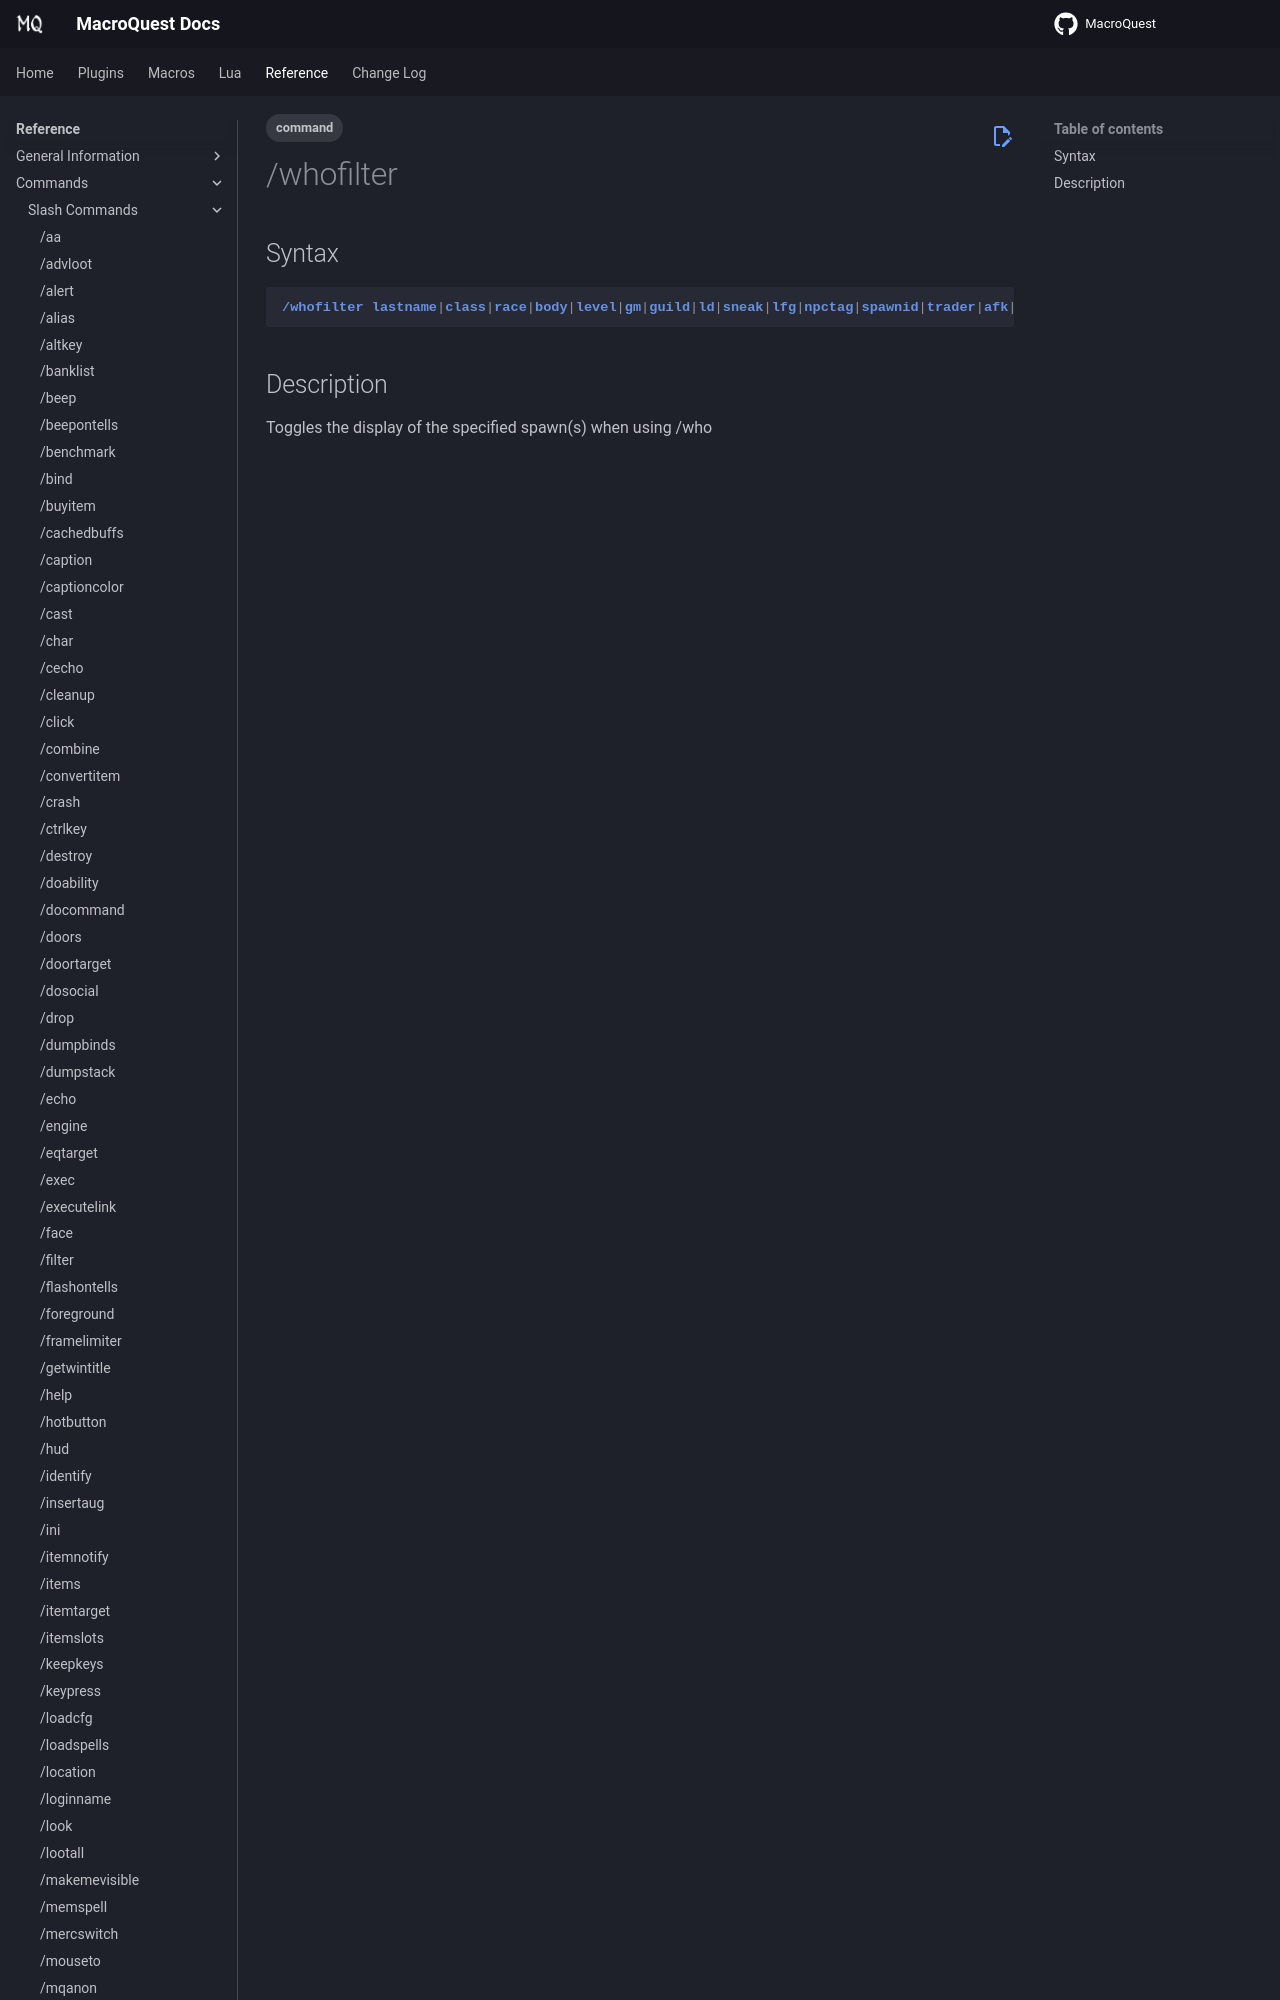

repository: macroquest/docs · page: reference/commands/whofilter/index.html · generator: jekyll

---
tags:
    - command
---
# /whofilter

## Syntax
<!--cmd-syntax-start-->
```eqcommand
/whofilter lastname|class|race|body|level|gm|guild|ld|sneak|lfg|npctag|spawnid|trader|afk|anon|distance|light|hold
